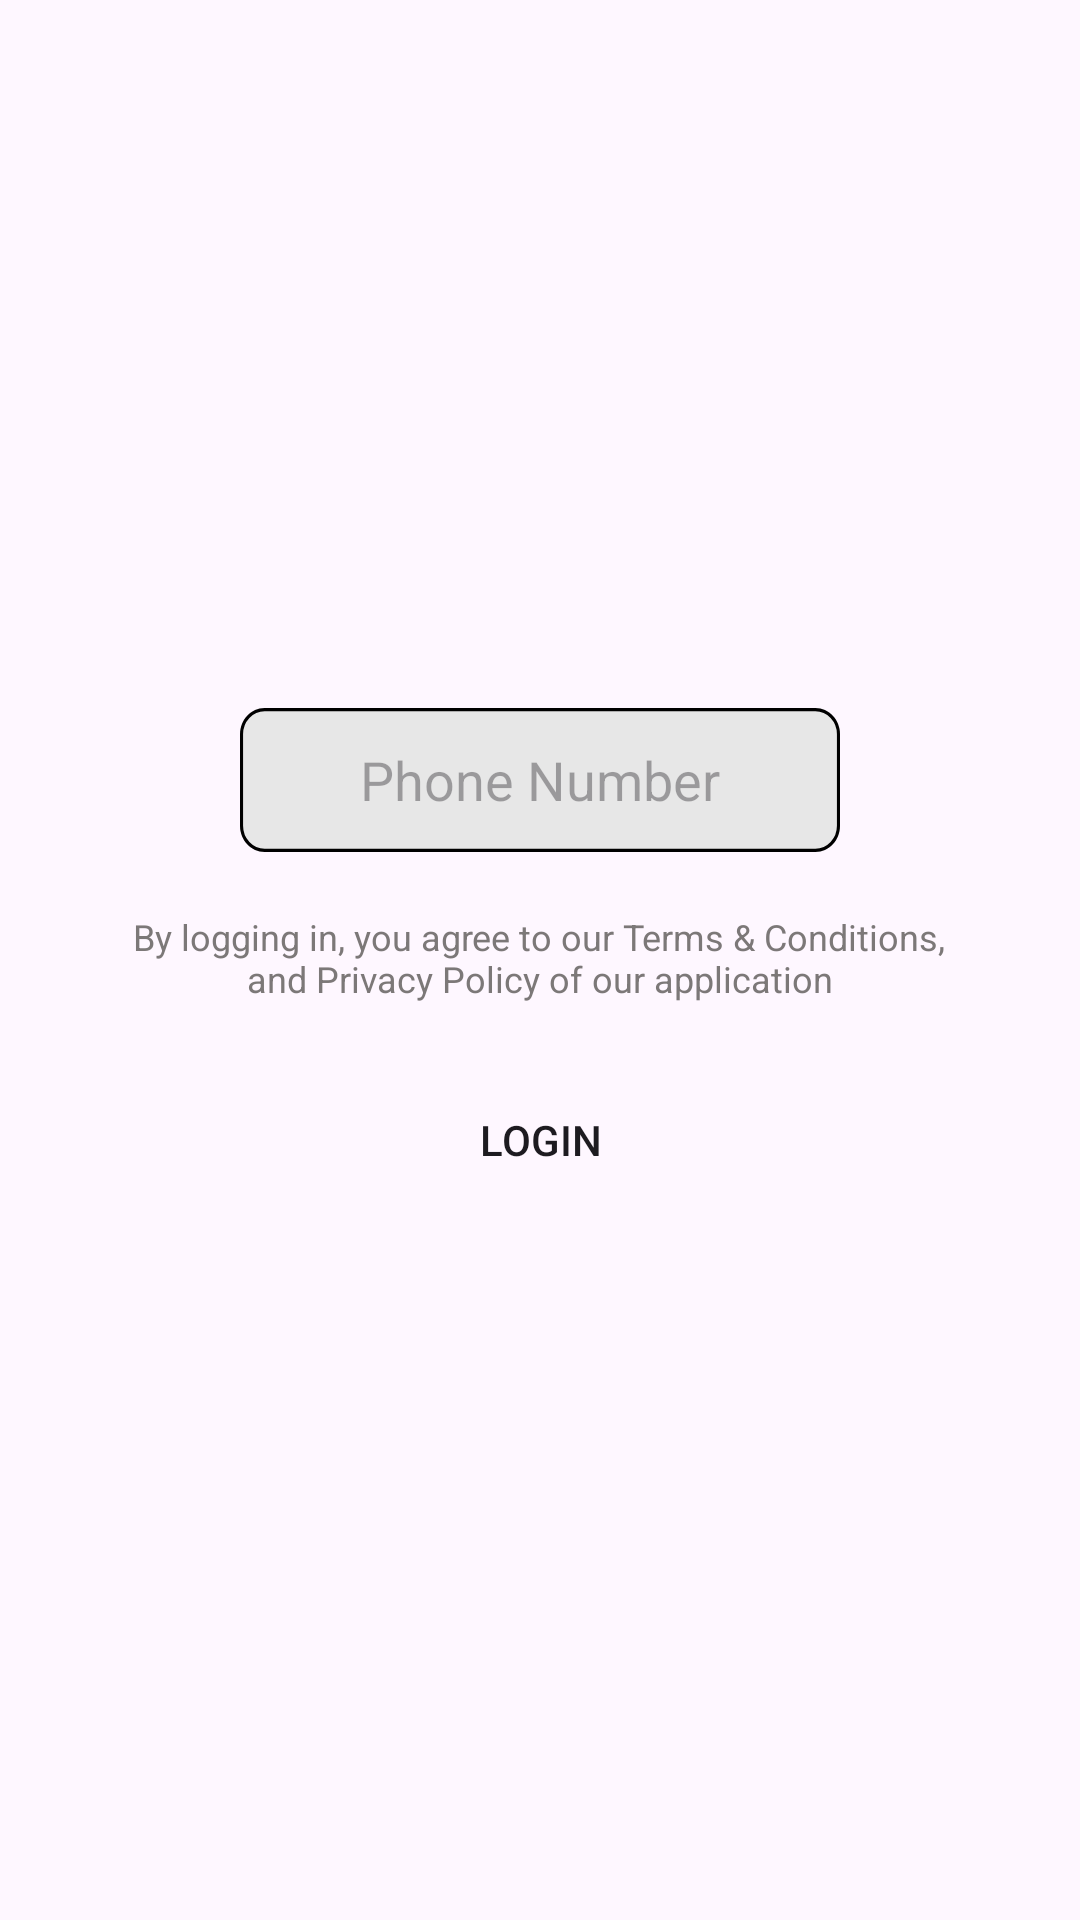

Layout XML and referenced resources for this Android screen:
<!-- AndroidManifest.xml: application theme Theme.Login_OTP -->
<!-- res/layout/fragment_login_phone_no.xml -->
<?xml version="1.0" encoding="utf-8"?>
<layout xmlns:android="http://schemas.android.com/apk/res/android"
    xmlns:tools="http://schemas.android.com/tools">

    <LinearLayout
        android:layout_width="match_parent"
        android:layout_height="match_parent"
        tools:context=".view.LoginPhoneNoFragment"
        android:orientation="vertical"
        android:gravity="center">

        <EditText
            android:id="@+id/editTextPhone"
            android:layout_width="200dp"
            android:layout_height="48dp"
            android:ems="10"
            android:inputType="phone"
            android:hint="@string/phone_number"
            android:gravity="center_horizontal|center"
            android:background="@drawable/rectangle2"
            android:autofillHints="" />

        <TextView
            android:id="@+id/text1"
            android:layout_width="277dp"
            android:layout_height="32dp"
            android:layout_marginTop="20dp"
            android:textAppearance="@style/by_logging_"
            android:text="@string/by_logging_in_you_agree_to_our_terms_conditions_and_privacy_policy_of_our_application"
            android:gravity="center_horizontal|top"/>

        <Button
            android:id="@+id/button1"
            android:layout_width="120dp"
            android:layout_height="48dp"
            android:layout_marginTop="20dp"
            android:gravity="center"
            android:text="@string/login"
            android:background="@drawable/rectangle"/>

    </LinearLayout>
</layout>
<!-- resources referenced by this layout -->
<resources>
  <!-- drawable rectangle (drawable) -->
  <?xml version="1.0" encoding="utf-8"?>
  <shape xmlns:android="http://schemas.android.com/apk/res/android"
      android:shape="rectangle" android:padding="8dp">
      
      <corners android:radius="8dp"/>
  </shape>
  <!-- drawable rectangle2 (drawable) -->
  <?xml version="1.0" encoding="utf-8"?>
  <vector
      xmlns:android="http://schemas.android.com/apk/res/android"
      xmlns:aapt="http://schemas.android.com/aapt"
      android:width="195dp"
      android:height="44dp"
      android:viewportWidth="195"
      android:viewportHeight="44"
      >
      <group>
          <clip-path
              android:pathData="M8 0H187C191.418 0 195 3.58172 195 8V36C195 40.4183 191.418 44 187 44H8C3.58172 44 0 40.4183 0 36V8C0 3.58172 3.58172 0 8 0Z"
              />
          <path
              android:pathData="M0 0V44H195V0"
              android:fillColor="#E7E7E7"
              />
          <path
              android:pathData="M8 0H187C191.418 0 195 3.58172 195 8V36C195 40.4183 191.418 44 187 44H8C3.58172 44 0 40.4183 0 36V8C0 3.58172 3.58172 0 8 0Z"
              android:strokeWidth="2"
              android:strokeColor="#000000"
              />
      </group>
  </vector>
  <string name="by_logging_in_you_agree_to_our_terms_conditions_and_privacy_policy_of_our_application">By logging in, you agree to our Terms &amp; Conditions, and Privacy Policy of our application</string>
  <string name="login">Login</string>
  <string name="phone_number">Phone Number</string>
  <style name="by_logging_">
          <item name="android:textSize">12sp</item>
          <item name="android:textColor">#7C7878</item>
      </style>
  <style name="Theme.Login_OTP" parent="Base.Theme.Login_OTP" />
  <style name="Base.Theme.Login_OTP" parent="Theme.Material3.DayNight.NoActionBar">
          
          
      </style>
</resources>
